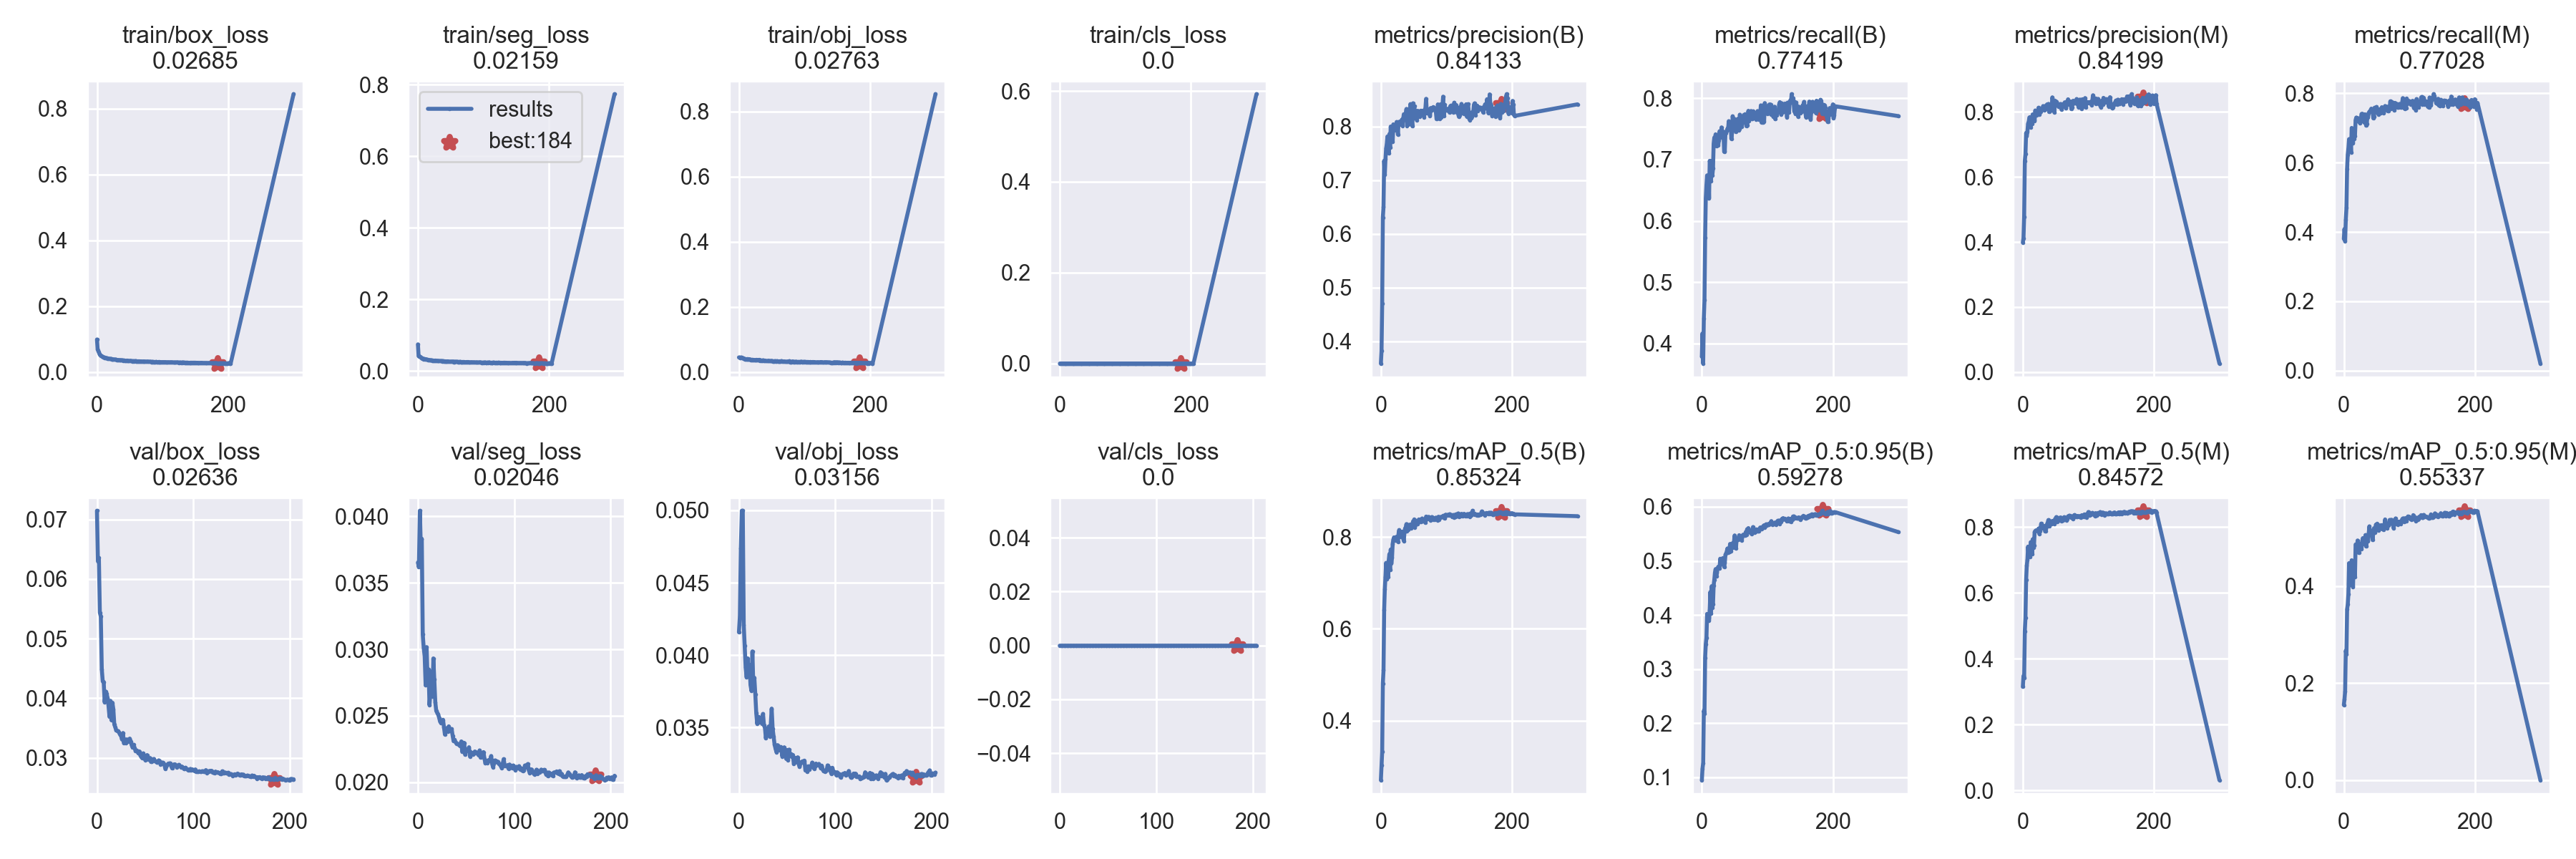

The data file committed next to this chart (first rows):
epoch, train/box_loss, train/seg_loss, train/obj_loss, train/cls_loss, metrics/precision(B), metrics/recall(B), metrics/mAP_0.5(B), metrics/mAP_0.5:0.95(B), metrics/precision(M), metrics/recall(M), metrics/mAP_0.5(M), metrics/mAP_0.5:0.95(M), val/box_loss, val/seg_loss, val/obj_loss, val/cls_loss, x/lr0, x/lr1, x/lr2
0, 0.09915, 0.07425, 0.04501, 0, 0.3584, 0.379, 0.2701, 0.09478, 0.3984, 0.38, 0.3151, 0.155, 0.07146, 0.03653, 0.04159, 0, 0.07011, 0.003321, 0.003321
1, 0.07036, 0.04176, 0.04463, 0, 0.3815, 0.4166, 0.3022, 0.1163, 0.4114, 0.4085, 0.3482, 0.1664, 0.06297, 0.03618, 0.04267, 0, 0.04009, 0.006633, 0.006633
2, 0.06545, 0.03998, 0.04437, 0, 0.47, 0.3674, 0.332, 0.1262, 0.4777, 0.3734, 0.3416, 0.183, 0.06353, 0.04043, 0.04737, 0, 0.01004, 0.009922, 0.009922
3, 0.05978, 0.03993, 0.04313, 0, 0.6307, 0.4412, 0.481, 0.2231, 0.6484, 0.4346, 0.4836, 0.2668, 0.05436, 0.03766, 0.04998, 0, 0.009901, 0.009901, 0.009901
4, 0.05489, 0.03847, 0.04491, 0, 0.6499, 0.4707, 0.5093, 0.2178, 0.6705, 0.4693, 0.5242, 0.2589, 0.05371, 0.03832, 0.04998, 0, 0.009901, 0.009901, 0.009901
5, 0.05266, 0.0366, 0.04311, 0, 0.7361, 0.5729, 0.6411, 0.3213, 0.7353, 0.582, 0.6397, 0.3521, 0.0449, 0.03111, 0.04209, 0, 0.009868, 0.009868, 0.009868
6, 0.04979, 0.03561, 0.04317, 0, 0.7106, 0.6372, 0.6865, 0.3464, 0.7263, 0.6228, 0.6827, 0.3621, 0.04282, 0.03009, 0.04067, 0, 0.009835, 0.009835, 0.009835
7, 0.04875, 0.03445, 0.0421, 0, 0.7391, 0.6582, 0.7133, 0.3579, 0.7401, 0.641, 0.7012, 0.3833, 0.0427, 0.02947, 0.03916, 0, 0.009802, 0.009802, 0.009802
8, 0.04713, 0.0341, 0.04162, 0, 0.7591, 0.6741, 0.7436, 0.402, 0.7641, 0.6677, 0.7411, 0.4473, 0.03933, 0.02729, 0.03847, 0, 0.009769, 0.009769, 0.009769
9, 0.04625, 0.03293, 0.03995, 0, 0.767, 0.6416, 0.7091, 0.3926, 0.7699, 0.6441, 0.7122, 0.4137, 0.04111, 0.03017, 0.03978, 0, 0.009736, 0.009736, 0.009736
10, 0.04527, 0.03349, 0.03983, 0, 0.7814, 0.6733, 0.74, 0.3953, 0.7828, 0.666, 0.7375, 0.4274, 0.04075, 0.02775, 0.03855, 0, 0.009703, 0.009703, 0.009703
11, 0.04478, 0.03181, 0.03936, 0, 0.7686, 0.6369, 0.7132, 0.3902, 0.784, 0.6301, 0.7106, 0.4019, 0.04004, 0.02849, 0.03932, 0, 0.00967, 0.00967, 0.00967
12, 0.04428, 0.03292, 0.03981, 0, 0.7503, 0.6979, 0.7495, 0.409, 0.7526, 0.7, 0.7544, 0.4532, 0.03869, 0.02581, 0.03795, 0, 0.009637, 0.009637, 0.009637
13, 0.04355, 0.03234, 0.04004, 0, 0.786, 0.6941, 0.7629, 0.4427, 0.7817, 0.6956, 0.7535, 0.4447, 0.03689, 0.02692, 0.03754, 0, 0.009604, 0.009604, 0.009604
14, 0.04297, 0.03196, 0.03954, 0, 0.7611, 0.6646, 0.7293, 0.4027, 0.764, 0.6562, 0.7175, 0.3981, 0.03955, 0.02831, 0.04026, 0, 0.009571, 0.009571, 0.009571
15, 0.04288, 0.03107, 0.03969, 0, 0.7999, 0.6976, 0.7729, 0.4533, 0.7924, 0.6916, 0.7632, 0.4461, 0.03632, 0.02643, 0.03776, 0, 0.009538, 0.009538, 0.009538
16, 0.04197, 0.03109, 0.03878, 0, 0.7851, 0.674, 0.7423, 0.4139, 0.7917, 0.669, 0.7384, 0.4314, 0.03926, 0.02932, 0.03844, 0, 0.009505, 0.009505, 0.009505
17, 0.04172, 0.03082, 0.039, 0, 0.7831, 0.6853, 0.7548, 0.4205, 0.7717, 0.6776, 0.7441, 0.419, 0.03817, 0.02772, 0.0373, 0, 0.009472, 0.009472, 0.009472
18, 0.04142, 0.03012, 0.03755, 0, 0.7718, 0.7259, 0.7853, 0.4551, 0.7735, 0.7229, 0.7849, 0.4858, 0.03559, 0.02603, 0.03599, 0, 0.009439, 0.009439, 0.009439
19, 0.04061, 0.02977, 0.03749, 0, 0.804, 0.7359, 0.7943, 0.4652, 0.8042, 0.73, 0.7885, 0.4857, 0.03515, 0.02537, 0.03526, 0, 0.009406, 0.009406, 0.009406
20, 0.04028, 0.02996, 0.03787, 0, 0.7971, 0.73, 0.7993, 0.4786, 0.7928, 0.7219, 0.7903, 0.4768, 0.0346, 0.02523, 0.03574, 0, 0.009373, 0.009373, 0.009373
21, 0.04079, 0.02987, 0.03789, 0, 0.7926, 0.7411, 0.7962, 0.4849, 0.7904, 0.7288, 0.7907, 0.494, 0.03453, 0.02511, 0.03539, 0, 0.00934, 0.00934, 0.00934
22, 0.03939, 0.02924, 0.03649, 0, 0.798, 0.7222, 0.7921, 0.4717, 0.7954, 0.7204, 0.7905, 0.4824, 0.03448, 0.02485, 0.03568, 0, 0.009307, 0.009307, 0.009307
23, 0.0399, 0.02932, 0.0374, 0, 0.7979, 0.7288, 0.799, 0.4778, 0.7919, 0.7179, 0.7889, 0.4683, 0.03425, 0.02456, 0.0356, 0, 0.009274, 0.009274, 0.009274
24, 0.03896, 0.02871, 0.03637, 0, 0.8084, 0.7341, 0.8008, 0.4864, 0.8129, 0.7264, 0.796, 0.4869, 0.03388, 0.02448, 0.03527, 0, 0.009241, 0.009241, 0.009241
25, 0.0388, 0.0288, 0.03619, 0, 0.803, 0.7231, 0.7945, 0.4891, 0.7928, 0.713, 0.7801, 0.4766, 0.03371, 0.02454, 0.03594, 0, 0.009208, 0.009208, 0.009208
26, 0.03878, 0.02894, 0.03622, 0, 0.7849, 0.7318, 0.7898, 0.4886, 0.7974, 0.7259, 0.788, 0.4817, 0.03306, 0.0247, 0.03515, 0, 0.009175, 0.009175, 0.009175
27, 0.03835, 0.02911, 0.03763, 0, 0.8075, 0.746, 0.808, 0.486, 0.8013, 0.7401, 0.797, 0.4764, 0.03416, 0.02415, 0.03499, 0, 0.009142, 0.009142, 0.009142
28, 0.0382, 0.02863, 0.03617, 0, 0.8088, 0.7412, 0.8153, 0.504, 0.8083, 0.7411, 0.8109, 0.4914, 0.03245, 0.02359, 0.03426, 0, 0.009109, 0.009109, 0.009109
29, 0.03823, 0.02862, 0.03647, 0, 0.8079, 0.7362, 0.8001, 0.4939, 0.8075, 0.7341, 0.7974, 0.4988, 0.03305, 0.02398, 0.03488, 0, 0.009076, 0.009076, 0.009076
30, 0.03753, 0.02851, 0.03665, 0, 0.8091, 0.7524, 0.8116, 0.5004, 0.8099, 0.7394, 0.7988, 0.493, 0.03243, 0.02407, 0.03452, 0, 0.009043, 0.009043, 0.009043
31, 0.03663, 0.02765, 0.03764, 0, 0.8036, 0.7369, 0.8036, 0.4946, 0.818, 0.7165, 0.7994, 0.4975, 0.03309, 0.0238, 0.03508, 0, 0.00901, 0.00901, 0.00901
32, 0.03658, 0.02785, 0.03479, 0, 0.8127, 0.7453, 0.8119, 0.5052, 0.8088, 0.7327, 0.8017, 0.4861, 0.03287, 0.02421, 0.03438, 0, 0.008977, 0.008977, 0.008977
33, 0.03716, 0.02799, 0.0362, 0, 0.8011, 0.7454, 0.8067, 0.5027, 0.8046, 0.739, 0.804, 0.5052, 0.03272, 0.02386, 0.03516, 0, 0.008944, 0.008944, 0.008944
34, 0.0366, 0.02777, 0.03422, 0, 0.814, 0.7127, 0.7966, 0.4889, 0.811, 0.7067, 0.7874, 0.4817, 0.03322, 0.02394, 0.03631, 0, 0.008911, 0.008911, 0.008911
35, 0.03641, 0.02781, 0.03534, 0, 0.8229, 0.7137, 0.7916, 0.4964, 0.8194, 0.7109, 0.7876, 0.4957, 0.03277, 0.024, 0.03492, 0, 0.008878, 0.008878, 0.008878
36, 0.03638, 0.02785, 0.03585, 0, 0.8174, 0.7443, 0.8109, 0.5117, 0.8098, 0.7342, 0.8005, 0.499, 0.03216, 0.0235, 0.0344, 0, 0.008845, 0.008845, 0.008845
37, 0.03614, 0.02734, 0.0358, 0, 0.8202, 0.7436, 0.8192, 0.5138, 0.8231, 0.7304, 0.8096, 0.4923, 0.03174, 0.02309, 0.03384, 0, 0.008812, 0.008812, 0.008812
38, 0.03633, 0.02787, 0.03515, 0, 0.8237, 0.7468, 0.8211, 0.5172, 0.8169, 0.7436, 0.8144, 0.5091, 0.03219, 0.0232, 0.03354, 0, 0.008779, 0.008779, 0.008779
39, 0.03592, 0.02669, 0.03418, 0, 0.8327, 0.7503, 0.8284, 0.5229, 0.8246, 0.7468, 0.8219, 0.5231, 0.03168, 0.02303, 0.03331, 0, 0.008746, 0.008746, 0.008746
40, 0.03558, 0.02728, 0.03527, 0, 0.8014, 0.7485, 0.8135, 0.5149, 0.7999, 0.7464, 0.8031, 0.5056, 0.03119, 0.02291, 0.03379, 0, 0.008713, 0.008713, 0.008713
41, 0.0357, 0.02714, 0.0344, 0, 0.8092, 0.7626, 0.8211, 0.5198, 0.806, 0.752, 0.8147, 0.5116, 0.03122, 0.02288, 0.03344, 0, 0.00868, 0.00868, 0.00868
42, 0.03475, 0.02682, 0.03399, 0, 0.8035, 0.7562, 0.8164, 0.5165, 0.8026, 0.7557, 0.8127, 0.5095, 0.03102, 0.02287, 0.0335, 0, 0.008647, 0.008647, 0.008647
43, 0.03486, 0.02659, 0.03404, 0, 0.8104, 0.7568, 0.8207, 0.5313, 0.8125, 0.7538, 0.8151, 0.5139, 0.03079, 0.02277, 0.03366, 0, 0.008614, 0.008614, 0.008614
44, 0.03451, 0.02642, 0.03406, 0, 0.8128, 0.7583, 0.8271, 0.5184, 0.8116, 0.7475, 0.8097, 0.495, 0.03107, 0.02272, 0.03352, 0, 0.008581, 0.008581, 0.008581
45, 0.03457, 0.02574, 0.03352, 0, 0.8417, 0.7337, 0.8249, 0.5307, 0.8447, 0.7279, 0.8192, 0.5119, 0.03041, 0.02307, 0.03301, 0, 0.008548, 0.008548, 0.008548
46, 0.03533, 0.0269, 0.03477, 0, 0.8218, 0.7436, 0.8194, 0.5306, 0.8346, 0.7318, 0.8161, 0.5194, 0.03016, 0.02228, 0.0334, 0, 0.008515, 0.008515, 0.008515
47, 0.03413, 0.02637, 0.0336, 0, 0.8123, 0.7705, 0.8279, 0.5328, 0.8166, 0.7584, 0.819, 0.5175, 0.02993, 0.02277, 0.03364, 0, 0.008482, 0.008482, 0.008482
48, 0.0342, 0.02613, 0.03366, 0, 0.8007, 0.7635, 0.8223, 0.5249, 0.7988, 0.7548, 0.8096, 0.5106, 0.03074, 0.02296, 0.03338, 0, 0.008449, 0.008449, 0.008449
49, 0.03402, 0.02585, 0.03359, 0, 0.8432, 0.7524, 0.8341, 0.5345, 0.8347, 0.7487, 0.8243, 0.5267, 0.03015, 0.02207, 0.03285, 0, 0.008416, 0.008416, 0.008416
50, 0.03417, 0.02615, 0.03428, 0, 0.8214, 0.7659, 0.8337, 0.5471, 0.8223, 0.7606, 0.8268, 0.521, 0.02965, 0.02247, 0.03345, 0, 0.008383, 0.008383, 0.008383
51, 0.03466, 0.02619, 0.03369, 0, 0.8377, 0.7525, 0.8386, 0.5402, 0.832, 0.746, 0.8308, 0.5287, 0.03, 0.0224, 0.03276, 0, 0.00835, 0.00835, 0.00835
52, 0.03432, 0.02616, 0.03338, 0, 0.8192, 0.7449, 0.8213, 0.5232, 0.8205, 0.7429, 0.8173, 0.527, 0.03046, 0.02242, 0.03348, 0, 0.008317, 0.008317, 0.008317
53, 0.03365, 0.02632, 0.03333, 0, 0.8151, 0.7588, 0.8319, 0.5392, 0.8255, 0.7387, 0.82, 0.5147, 0.02974, 0.02263, 0.0331, 0, 0.008284, 0.008284, 0.008284
54, 0.03339, 0.0254, 0.03324, 0, 0.8265, 0.7485, 0.8281, 0.5399, 0.8191, 0.7418, 0.82, 0.5184, 0.02979, 0.02193, 0.03318, 0, 0.008251, 0.008251, 0.008251
55, 0.03373, 0.02585, 0.03381, 0, 0.8114, 0.7664, 0.8279, 0.5386, 0.8151, 0.7541, 0.8229, 0.5221, 0.02997, 0.02227, 0.03298, 0, 0.008218, 0.008218, 0.008218
56, 0.03337, 0.02532, 0.03282, 0, 0.8293, 0.7482, 0.8281, 0.542, 0.8236, 0.7422, 0.8208, 0.5197, 0.02932, 0.02213, 0.03312, 0, 0.008185, 0.008185, 0.008185
57, 0.03348, 0.02603, 0.03336, 0, 0.8286, 0.7504, 0.8357, 0.5475, 0.8239, 0.7461, 0.8294, 0.5257, 0.02939, 0.02207, 0.03249, 0, 0.008152, 0.008152, 0.008152
58, 0.03381, 0.02578, 0.03377, 0, 0.82, 0.7731, 0.8385, 0.5449, 0.824, 0.7598, 0.8295, 0.5252, 0.02958, 0.02215, 0.03262, 0, 0.008119, 0.008119, 0.008119
59, 0.03349, 0.0255, 0.03313, 0, 0.8186, 0.765, 0.8336, 0.5405, 0.8073, 0.7545, 0.8185, 0.5171, 0.02981, 0.02231, 0.03291, 0, 0.008086, 0.008086, 0.008086
... 146 more rows
